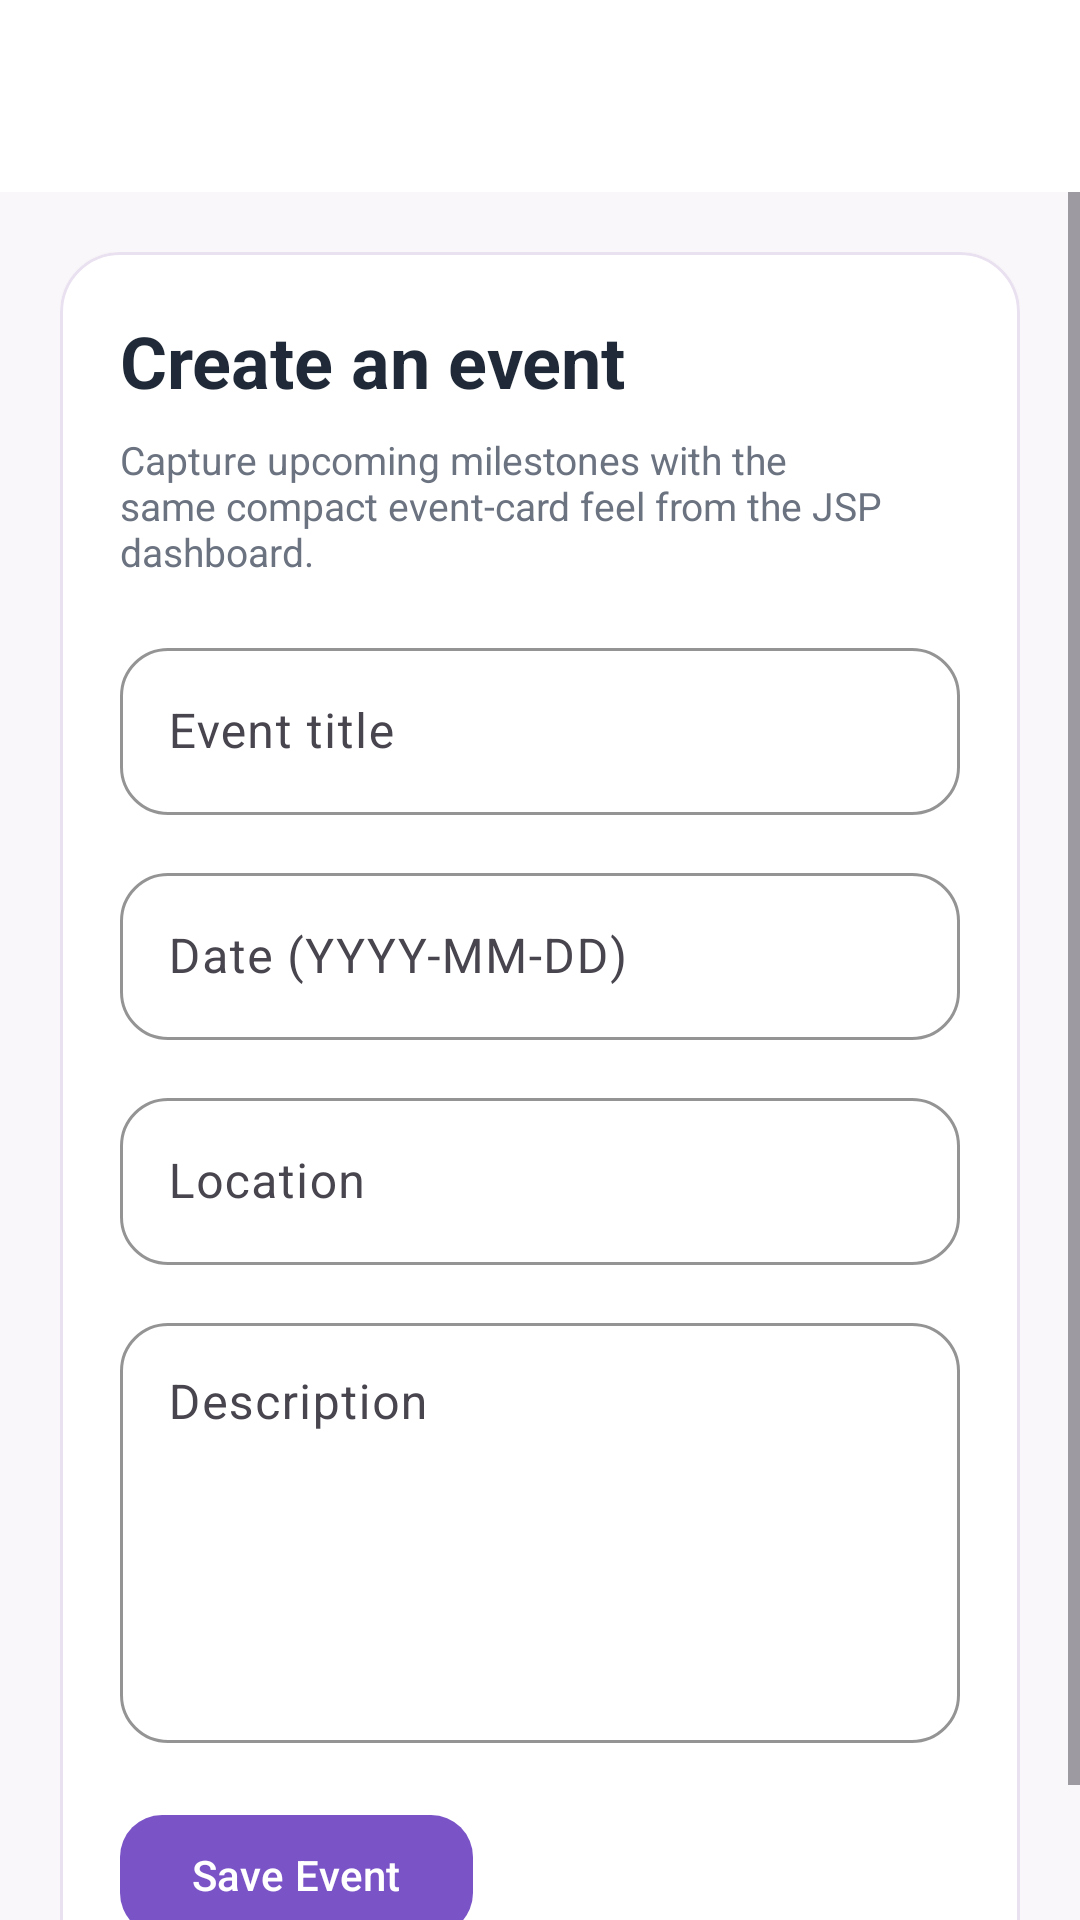

Reconstruct the res/layout file that produces this screen, plus the resources it refers to.
<!-- AndroidManifest.xml: application theme Theme.Everlymobile -->
<!-- res/layout/activity_create_event.xml -->
<?xml version="1.0" encoding="utf-8"?>
<LinearLayout xmlns:android="http://schemas.android.com/apk/res/android"
    xmlns:app="http://schemas.android.com/apk/res-auto"
    android:layout_width="match_parent"
    android:layout_height="match_parent"
    android:background="@color/everly_background"
    android:orientation="vertical">

    <androidx.appcompat.widget.Toolbar
        android:id="@+id/createEventToolbar"
        android:layout_width="match_parent"
        android:layout_height="?attr/actionBarSize"
        android:background="@color/everly_surface"
        app:titleTextColor="@color/everly_text_primary" />

    <ScrollView
        android:layout_width="match_parent"
        android:layout_height="match_parent">

        <LinearLayout
            android:layout_width="match_parent"
            android:layout_height="wrap_content"
            android:orientation="vertical"
            android:padding="20dp">

            <com.google.android.material.card.MaterialCardView
                android:layout_width="match_parent"
                android:layout_height="wrap_content"
                app:cardBackgroundColor="@color/everly_surface"
                app:cardCornerRadius="20dp"
                app:cardElevation="1dp"
                app:strokeColor="@color/everly_border"
                app:strokeWidth="1dp">

                <LinearLayout
                    android:layout_width="match_parent"
                    android:layout_height="wrap_content"
                    android:orientation="vertical"
                    android:padding="20dp">

                    <TextView
                        android:layout_width="wrap_content"
                        android:layout_height="wrap_content"
                        android:text="Create an event"
                        android:textColor="@color/everly_text_primary"
                        android:textSize="24sp"
                        android:textStyle="bold" />

                    <TextView
                        android:layout_width="match_parent"
                        android:layout_height="wrap_content"
                        android:layout_marginTop="8dp"
                        android:text="Capture upcoming milestones with the same compact event-card feel from the JSP dashboard."
                        android:textColor="@color/everly_text_secondary"
                        android:textSize="13sp" />

                    <com.google.android.material.textfield.TextInputLayout
                        style="@style/Widget.Everly.TextInputLayout"
                        android:layout_width="match_parent"
                        android:layout_height="wrap_content"
                        android:layout_marginTop="18dp"
                        android:hint="Event title">

                        <com.google.android.material.textfield.TextInputEditText
                            android:id="@+id/createEventTitleInput"
                            android:layout_width="match_parent"
                            android:layout_height="wrap_content" />
                    </com.google.android.material.textfield.TextInputLayout>

                    <com.google.android.material.textfield.TextInputLayout
                        style="@style/Widget.Everly.TextInputLayout"
                        android:layout_width="match_parent"
                        android:layout_height="wrap_content"
                        android:layout_marginTop="14dp"
                        android:hint="Date (YYYY-MM-DD)">

                        <com.google.android.material.textfield.TextInputEditText
                            android:id="@+id/createEventDateInput"
                            android:layout_width="match_parent"
                            android:layout_height="wrap_content" />
                    </com.google.android.material.textfield.TextInputLayout>

                    <com.google.android.material.textfield.TextInputLayout
                        style="@style/Widget.Everly.TextInputLayout"
                        android:layout_width="match_parent"
                        android:layout_height="wrap_content"
                        android:layout_marginTop="14dp"
                        android:hint="Location">

                        <com.google.android.material.textfield.TextInputEditText
                            android:id="@+id/createEventLocationInput"
                            android:layout_width="match_parent"
                            android:layout_height="wrap_content" />
                    </com.google.android.material.textfield.TextInputLayout>

                    <com.google.android.material.textfield.TextInputLayout
                        style="@style/Widget.Everly.TextInputLayout"
                        android:layout_width="match_parent"
                        android:layout_height="wrap_content"
                        android:layout_marginTop="14dp"
                        android:hint="Description">

                        <com.google.android.material.textfield.TextInputEditText
                            android:id="@+id/createEventDescriptionInput"
                            android:layout_width="match_parent"
                            android:layout_height="140dp"
                            android:gravity="top"
                            android:inputType="textMultiLine" />
                    </com.google.android.material.textfield.TextInputLayout>

                    <com.google.android.material.button.MaterialButton
                        android:id="@+id/submitEventBtn"
                        style="@style/Widget.Everly.PrimaryButton"
                        android:layout_width="wrap_content"
                        android:layout_height="wrap_content"
                        android:layout_marginTop="20dp"
                        android:text="Save Event" />
                </LinearLayout>
            </com.google.android.material.card.MaterialCardView>
        </LinearLayout>
    </ScrollView>
</LinearLayout>
<!-- resources referenced by this layout -->
<resources>
  <color name="everly_background">#FAF7FB</color>
  <color name="everly_border">#E9E0F0</color>
  <color name="everly_surface">#FFFFFFFF</color>
  <color name="everly_text_primary">#1F2937</color>
  <color name="everly_text_secondary">#6B7280</color>
  <style name="Widget.Everly.PrimaryButton" parent="Widget.Material3.Button">
          <item name="backgroundTint">@color/everly_primary</item>
          <item name="cornerRadius">14dp</item>
          <item name="android:textColor">@android:color/white</item>
      </style>
  <style name="Widget.Everly.TextInputLayout" parent="Widget.Material3.TextInputLayout.OutlinedBox">
          <item name="boxBackgroundColor">@color/everly_surface</item>
          <item name="boxCornerRadiusTopStart">16dp</item>
          <item name="boxCornerRadiusTopEnd">16dp</item>
          <item name="boxCornerRadiusBottomStart">16dp</item>
          <item name="boxCornerRadiusBottomEnd">16dp</item>
          <item name="boxStrokeColor">@color/everly_border</item>
          <item name="hintTextColor">@color/everly_text_secondary</item>
      </style>
  <style name="Theme.Everlymobile" parent="Base.Theme.Everlymobile" />
  <color name="everly_primary">#7A54C7</color>
  <style name="Base.Theme.Everlymobile" parent="Theme.Material3.DayNight.NoActionBar">
          <item name="colorPrimary">@color/everly_primary</item>
          <item name="colorSecondary">@color/everly_primary</item>
          <item name="android:statusBarColor">@color/everly_surface</item>
          <item name="android:windowLightStatusBar">true</item>
          <item name="android:windowBackground">@color/everly_background</item>
          <item name="materialCardViewFilledStyle">@style/Widget.Material3.CardView.Elevated</item>
      </style>
</resources>
